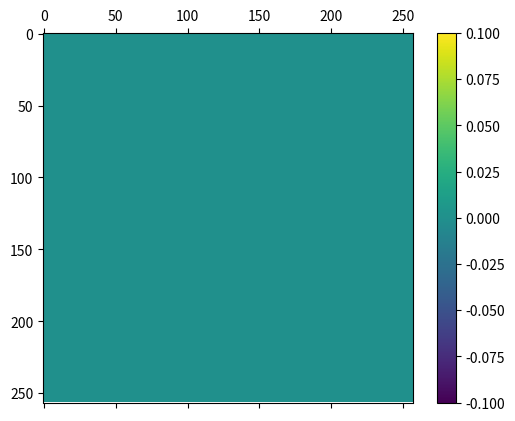

The script that saved this image: (Note: this script raises an exception after producing the figure.)
import matplotlib.animation as animation
import matplotlib.pyplot as plt
import numpy as np


def f(t):
    x = np.linspace(0, 1, num=257)
    y = np.linspace(0, 1, num=257)[:, np.newaxis]
    z = np.exp(-0.1 * t - y) * np.cos(t * x) * np.cos(t * y)
    return z


def make_animator(fig):
    ax = fig.add_subplot(1, 1, 1)
    tx = ax.set_title("")
    im = ax.matshow(np.zeros((257, 257)), cmap="viridis")
    cbar = fig.colorbar(im)

    def animate(i):
        t = i / 4
        z = f(t)
        im.set_data(z)
        im.set_clim(np.min(z), np.max(z))
        tx.set_text(f"t={t:.1f}")

    return animate


def make_animation():
    fig = plt.figure()
    animate = make_animator(fig)
    ani = animation.FuncAnimation(fig, animate, frames=100, interval=50)
    return ani


def main():
    ani = make_animation()
    plt.show()
    writer = animation.writers["ffmpeg"](fps=30, bitrate=2000)
    ani.save("animation.mp4", dpi=300, writer=writer)


main()


# NOTE:
# - to control plt.show refresh rate, change `interval`
# - to control mp4 frame rate, change `fps`
